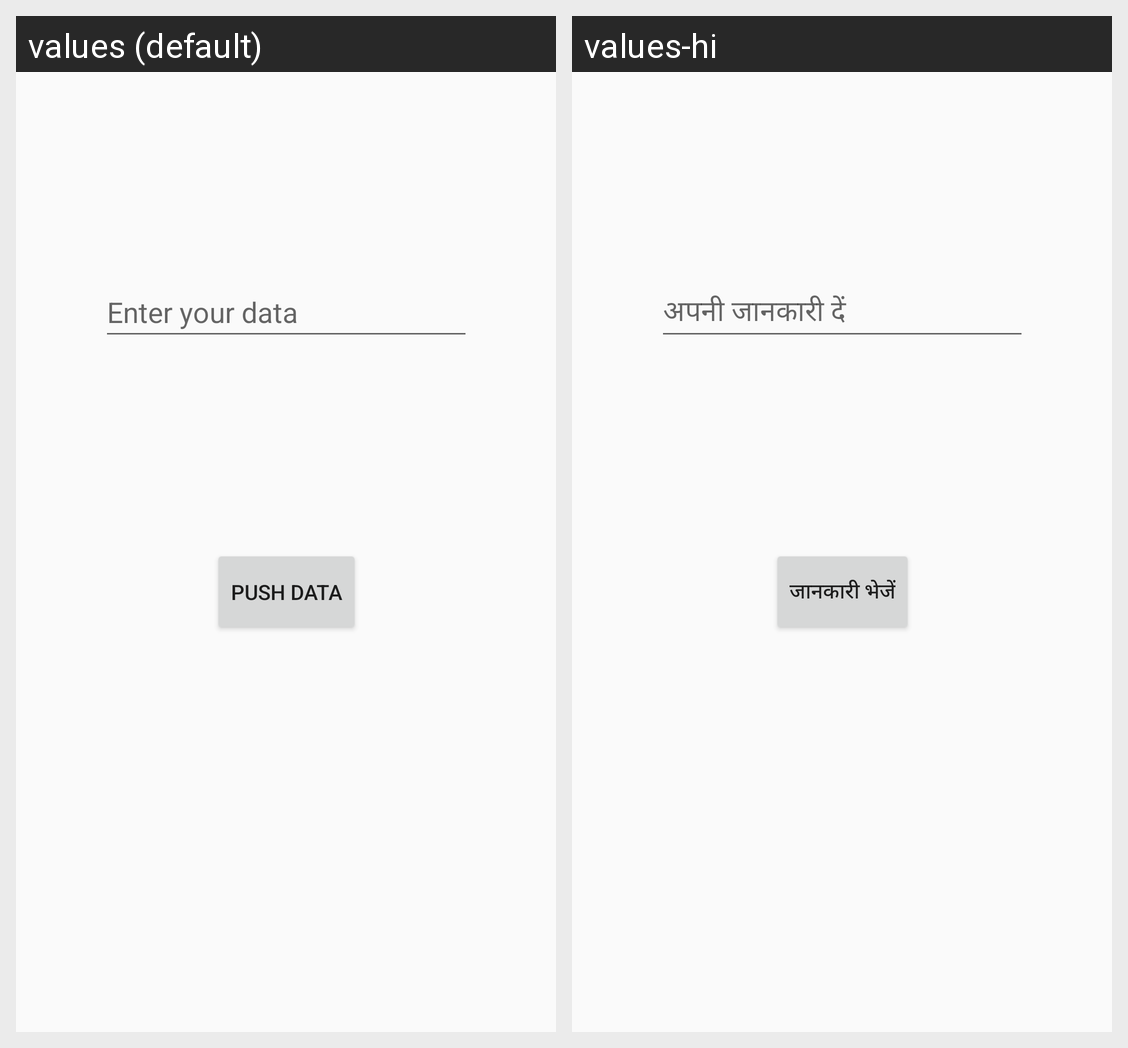

Locale-by-locale string values for the Android screen shown in this grid:
Android screen res/layout/content_nav.xml rendered under 2 locales, left to right: values (default), values-hi. Device: Nexus 5 (rendered at 1080×1920; each locale shown at half size, 540×960, under a caption strip naming it); theme AppTheme.NoActionBar.
Strings drawn on this screen, with the default value and each locale's value (text and hints the layout hard-codes, and strings that could not be matched under every locale, appear in the picture but are not listed):

enter_your_data
  values: Enter your data
  values-hi: अपनी जानकारी दें

push_data
  values: Push data
  values-hi: जानकारी भेजें
